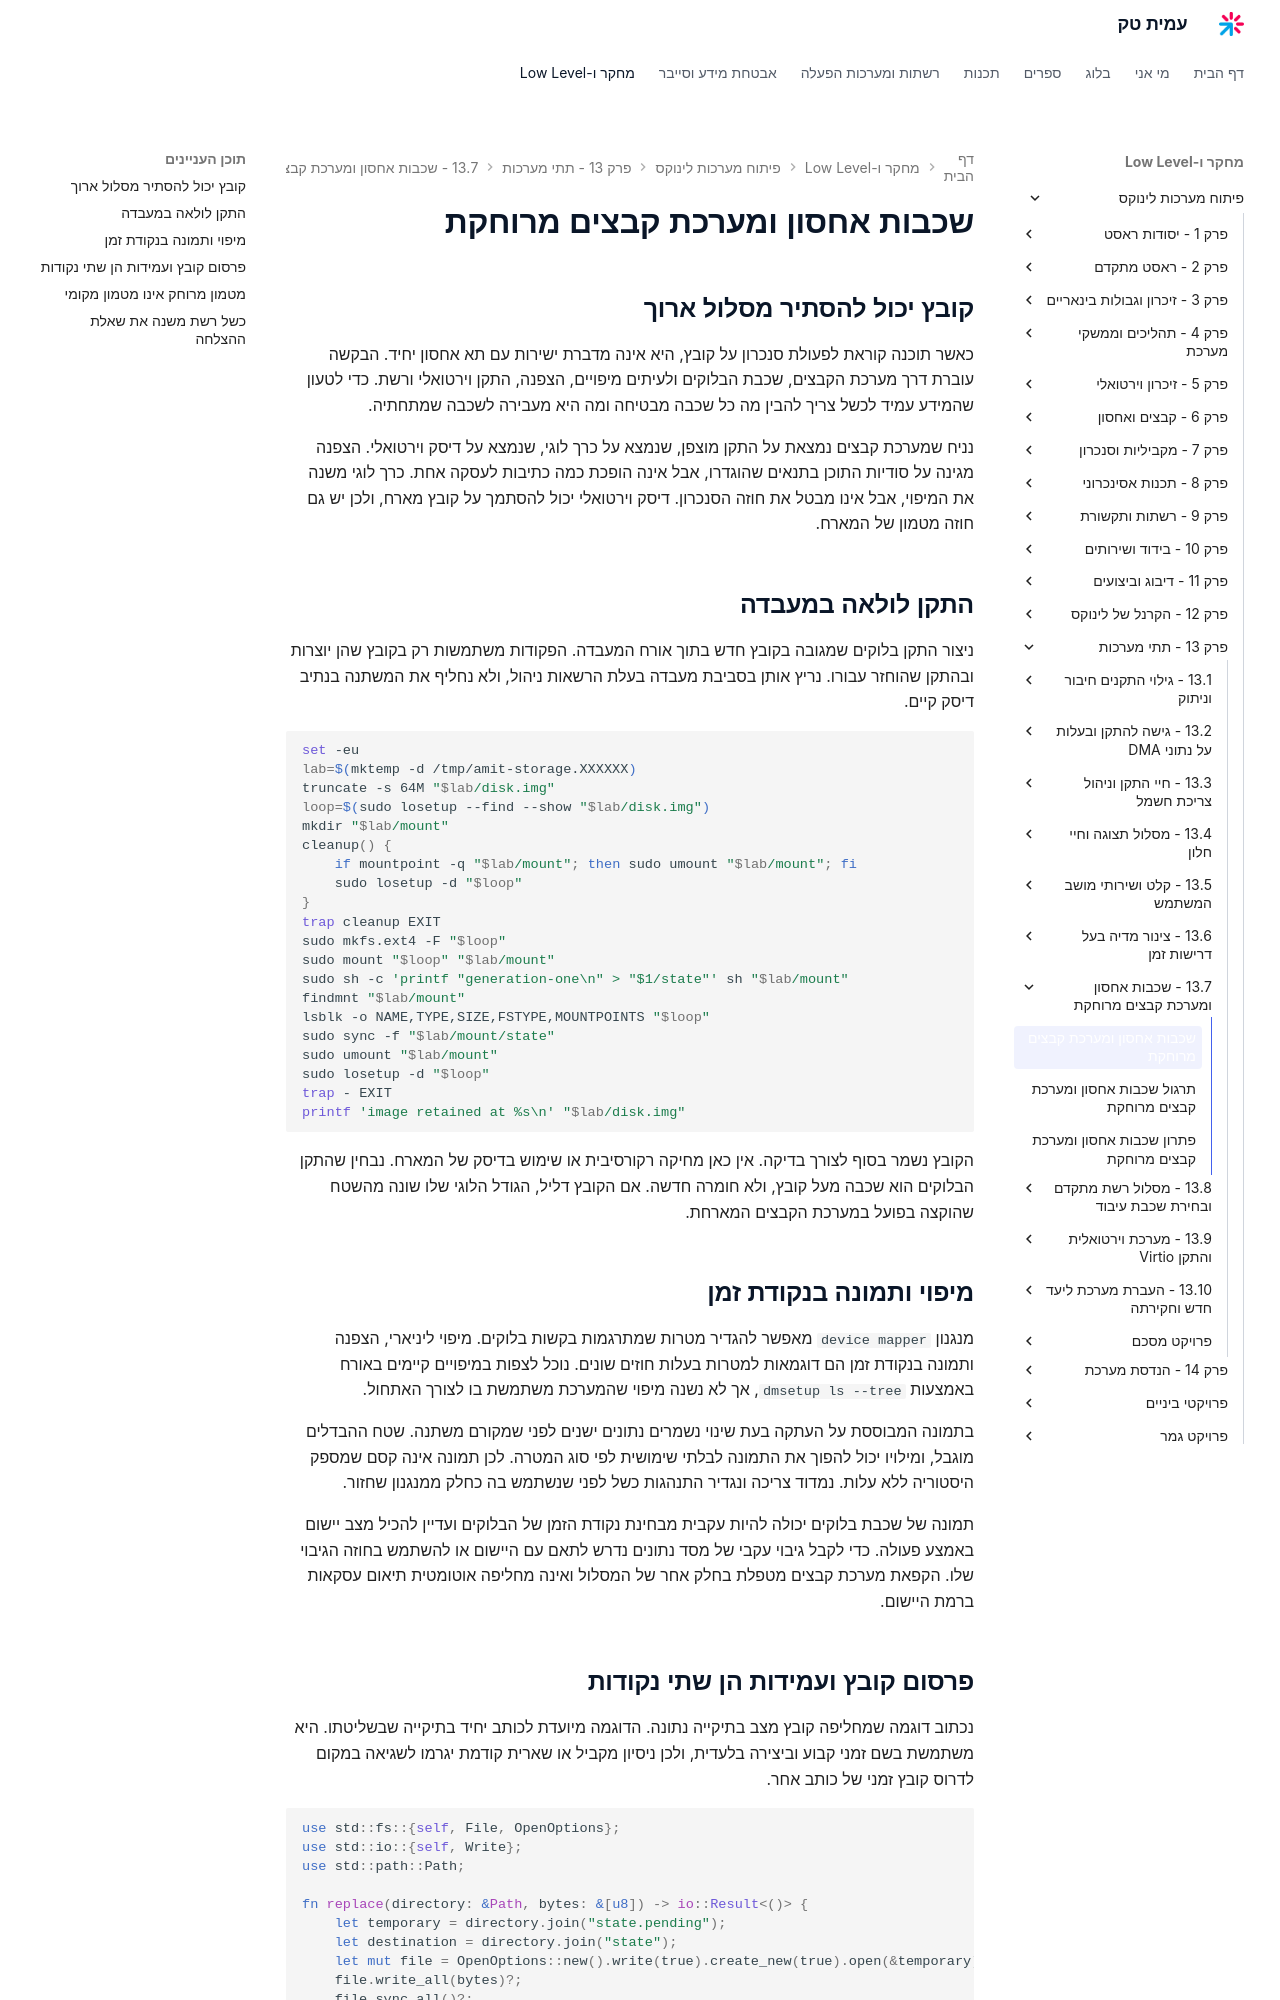

repository: AmitPinchasi/amittech · page: פיתוח-מערכות-לינוקס/13 - תתי מערכות/13.7 - שכבות אחסון ומערכת קבצים מרוחקת/13.7 - שכבות אחסון ומערכת קבצים מרוחקת - הרצאה/index.html · generator: mkdocs

# שכבות אחסון ומערכת קבצים מרוחקת

## קובץ יכול להסתיר מסלול ארוך

כאשר תוכנה קוראת לפעולת סנכרון על קובץ, היא אינה מדברת ישירות עם תא אחסון יחיד. הבקשה עוברת דרך מערכת הקבצים, שכבת הבלוקים ולעיתים מיפויים, הצפנה, התקן וירטואלי ורשת. כדי לטעון שהמידע עמיד לכשל צריך להבין מה כל שכבה מבטיחה ומה היא מעבירה לשכבה שמתחתיה.

נניח שמערכת קבצים נמצאת על התקן מוצפן, שנמצא על כרך לוגי, שנמצא על דיסק וירטואלי. הצפנה מגינה על סודיות התוכן בתנאים שהוגדרו, אבל אינה הופכת כמה כתיבות לעסקה אחת. כרך לוגי משנה את המיפוי, אבל אינו מבטל את חוזה הסנכרון. דיסק וירטואלי יכול להסתמך על קובץ מארח, ולכן יש גם חוזה מטמון של המארח.

## התקן לולאה במעבדה

ניצור התקן בלוקים שמגובה בקובץ חדש בתוך אורח המעבדה. הפקודות משתמשות רק בקובץ שהן יוצרות ובהתקן שהוחזר עבורו. נריץ אותן בסביבת מעבדה בעלת הרשאות ניהול, ולא נחליף את המשתנה בנתיב דיסק קיים.

```bash
set -eu
lab=$(mktemp -d /tmp/amit-storage.XXXXXX)
truncate -s 64M "$lab/disk.img"
loop=$(sudo losetup --find --show "$lab/disk.img")
mkdir "$lab/mount"
cleanup() {
    if mountpoint -q "$lab/mount"; then sudo umount "$lab/mount"; fi
    sudo losetup -d "$loop"
}
trap cleanup EXIT
sudo mkfs.ext4 -F "$loop"
sudo mount "$loop" "$lab/mount"
sudo sh -c 'printf "generation-one\n" > "$1/state"' sh "$lab/mount"
findmnt "$lab/mount"
lsblk -o NAME,TYPE,SIZE,FSTYPE,MOUNTPOINTS "$loop"
sudo sync -f "$lab/mount/state"
sudo umount "$lab/mount"
sudo losetup -d "$loop"
trap - EXIT
printf 'image retained at %s\n' "$lab/disk.img"
```

הקובץ נשמר בסוף לצורך בדיקה. אין כאן מחיקה רקורסיבית או שימוש בדיסק של המארח. נבחין שהתקן הבלוקים הוא שכבה מעל קובץ, ולא חומרה חדשה. אם הקובץ דליל, הגודל הלוגי שלו שונה מהשטח שהוקצה בפועל במערכת הקבצים המארחת.

## מיפוי ותמונה בנקודת זמן

מנגנון `device mapper` מאפשר להגדיר מטרות שמתרגמות בקשות בלוקים. מיפוי ליניארי, הצפנה ותמונה בנקודת זמן הם דוגמאות למטרות בעלות חוזים שונים. נוכל לצפות במיפויים קיימים באורח באמצעות `dmsetup ls --tree`, אך לא נשנה מיפוי שהמערכת משתמשת בו לצורך האתחול.

בתמונה המבוססת על העתקה בעת שינוי נשמרים נתונים ישנים לפני שמקורם משתנה. שטח ההבדלים מוגבל, ומילויו יכול להפוך את התמונה לבלתי שימושית לפי סוג המטרה. לכן תמונה אינה קסם שמספק היסטוריה ללא עלות. נמדוד צריכה ונגדיר התנהגות כשל לפני שנשתמש בה כחלק ממנגנון שחזור.

תמונה של שכבת בלוקים יכולה להיות עקבית מבחינת נקודת הזמן של הבלוקים ועדיין להכיל מצב יישום באמצע פעולה. כדי לקבל גיבוי עקבי של מסד נתונים נדרש לתאם עם היישום או להשתמש בחוזה הגיבוי שלו. הקפאת מערכת קבצים מטפלת בחלק אחר של המסלול ואינה מחליפה אוטומטית תיאום עסקאות ברמת היישום.
